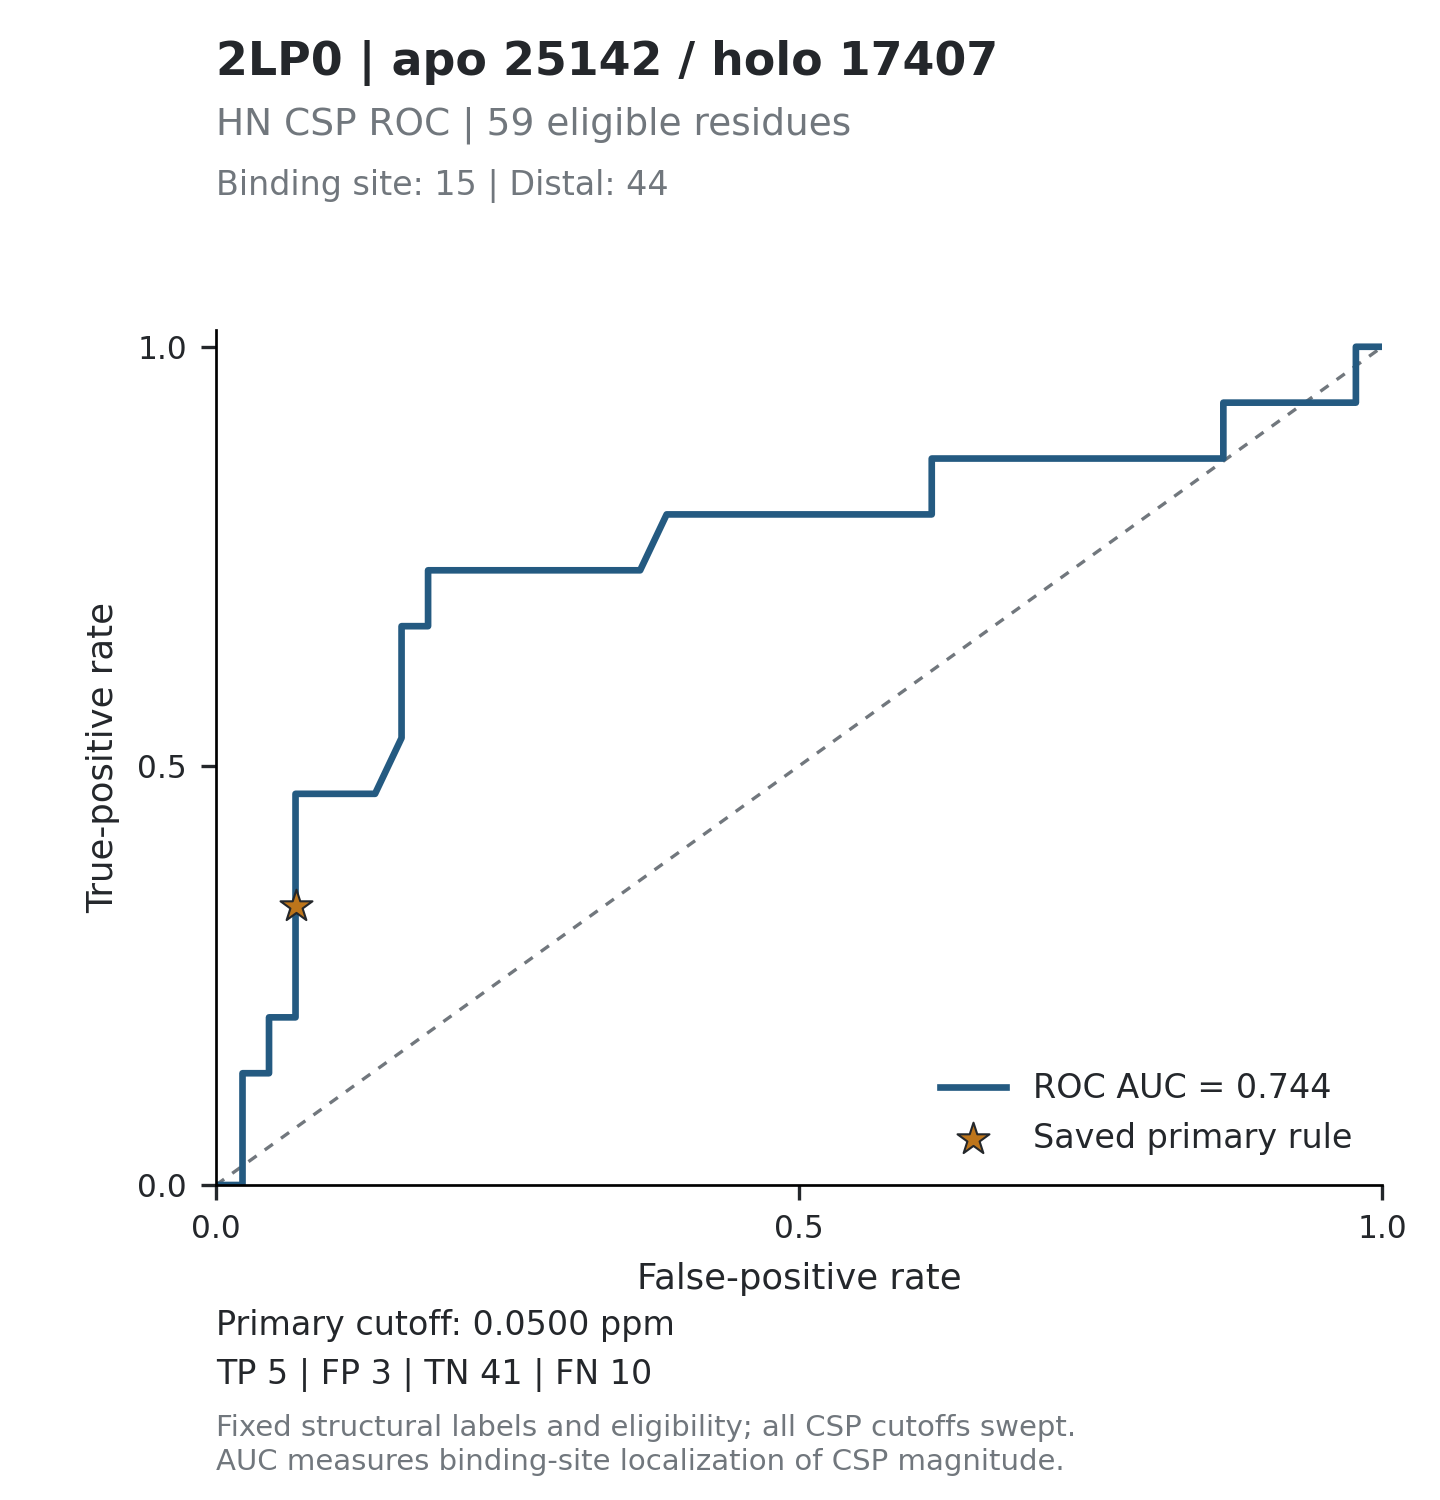

Values plotted in this chart, from the file beside it:
threshold, tp, fp, tn, fn, tpr, fpr, specificity, precision, fdr, tp_fp_ratio, target_id, score_mode
inf, 0, 0, 44, 15, 0, 0, 1, , , , 2LP0_25142, absolute_ppm
0.3017, 0, 1, 43, 15, 0, 0.02273, 0.9773, 0, 1, 0, 2LP0_25142, absolute_ppm
0.232, 1, 1, 43, 14, 0.06667, 0.02273, 0.9773, 0.5, 0.5, 1, 2LP0_25142, absolute_ppm
0.1732, 2, 1, 43, 13, 0.1333, 0.02273, 0.9773, 0.6667, 0.3333, 2, 2LP0_25142, absolute_ppm
0.1207, 2, 2, 42, 13, 0.1333, 0.04545, 0.9545, 0.5, 0.5, 1, 2LP0_25142, absolute_ppm
0.115, 3, 2, 42, 12, 0.2, 0.04545, 0.9545, 0.6, 0.4, 1.5, 2LP0_25142, absolute_ppm
0.0867, 3, 3, 41, 12, 0.2, 0.06818, 0.9318, 0.5, 0.5, 1, 2LP0_25142, absolute_ppm
0.0756, 4, 3, 41, 11, 0.2667, 0.06818, 0.9318, 0.5714, 0.4286, 1.333, 2LP0_25142, absolute_ppm
0.0625, 5, 3, 41, 10, 0.3333, 0.06818, 0.9318, 0.625, 0.375, 1.667, 2LP0_25142, absolute_ppm
0.0474, 6, 3, 41, 9, 0.4, 0.06818, 0.9318, 0.6667, 0.3333, 2, 2LP0_25142, absolute_ppm
0.0465, 7, 3, 41, 8, 0.4667, 0.06818, 0.9318, 0.7, 0.3, 2.333, 2LP0_25142, absolute_ppm
0.0458, 7, 4, 40, 8, 0.4667, 0.09091, 0.9091, 0.6364, 0.3636, 1.75, 2LP0_25142, absolute_ppm
0.0438, 7, 5, 39, 8, 0.4667, 0.1136, 0.8864, 0.5833, 0.4167, 1.4, 2LP0_25142, absolute_ppm
0.0426, 7, 6, 38, 8, 0.4667, 0.1364, 0.8636, 0.5385, 0.4615, 1.167, 2LP0_25142, absolute_ppm
0.0417, 8, 7, 37, 7, 0.5333, 0.1591, 0.8409, 0.5333, 0.4667, 1.143, 2LP0_25142, absolute_ppm
0.0407, 9, 7, 37, 6, 0.6, 0.1591, 0.8409, 0.5625, 0.4375, 1.286, 2LP0_25142, absolute_ppm
0.039, 10, 7, 37, 5, 0.6667, 0.1591, 0.8409, 0.5882, 0.4118, 1.429, 2LP0_25142, absolute_ppm
0.0382, 10, 8, 36, 5, 0.6667, 0.1818, 0.8182, 0.5556, 0.4444, 1.25, 2LP0_25142, absolute_ppm
0.0374, 11, 8, 36, 4, 0.7333, 0.1818, 0.8182, 0.5789, 0.4211, 1.375, 2LP0_25142, absolute_ppm
0.0368, 11, 9, 35, 4, 0.7333, 0.2045, 0.7955, 0.55, 0.45, 1.222, 2LP0_25142, absolute_ppm
0.0362, 11, 10, 34, 4, 0.7333, 0.2273, 0.7727, 0.5238, 0.4762, 1.1, 2LP0_25142, absolute_ppm
0.0355, 11, 11, 33, 4, 0.7333, 0.25, 0.75, 0.5, 0.5, 1, 2LP0_25142, absolute_ppm
0.0354, 11, 12, 32, 4, 0.7333, 0.2727, 0.7273, 0.4783, 0.5217, 0.9167, 2LP0_25142, absolute_ppm
0.0332, 11, 13, 31, 4, 0.7333, 0.2955, 0.7045, 0.4583, 0.5417, 0.8462, 2LP0_25142, absolute_ppm
0.0327, 11, 14, 30, 4, 0.7333, 0.3182, 0.6818, 0.44, 0.56, 0.7857, 2LP0_25142, absolute_ppm
0.0303, 11, 15, 29, 4, 0.7333, 0.3409, 0.6591, 0.4231, 0.5769, 0.7333, 2LP0_25142, absolute_ppm
0.0298, 11, 16, 28, 4, 0.7333, 0.3636, 0.6364, 0.4074, 0.5926, 0.6875, 2LP0_25142, absolute_ppm
0.0297, 12, 17, 27, 3, 0.8, 0.3864, 0.6136, 0.4138, 0.5862, 0.7059, 2LP0_25142, absolute_ppm
0.0296, 12, 18, 26, 3, 0.8, 0.4091, 0.5909, 0.4, 0.6, 0.6667, 2LP0_25142, absolute_ppm
0.0295, 12, 19, 25, 3, 0.8, 0.4318, 0.5682, 0.3871, 0.6129, 0.6316, 2LP0_25142, absolute_ppm
0.0291, 12, 22, 22, 3, 0.8, 0.5, 0.5, 0.3529, 0.6471, 0.5455, 2LP0_25142, absolute_ppm
0.0269, 12, 23, 21, 3, 0.8, 0.5227, 0.4773, 0.3429, 0.6571, 0.5217, 2LP0_25142, absolute_ppm
0.0251, 12, 24, 20, 3, 0.8, 0.5455, 0.4545, 0.3333, 0.6667, 0.5, 2LP0_25142, absolute_ppm
0.0247, 12, 25, 19, 3, 0.8, 0.5682, 0.4318, 0.3243, 0.6757, 0.48, 2LP0_25142, absolute_ppm
0.0241, 12, 26, 18, 3, 0.8, 0.5909, 0.4091, 0.3158, 0.6842, 0.4615, 2LP0_25142, absolute_ppm
0.0233, 12, 27, 17, 3, 0.8, 0.6136, 0.3864, 0.3077, 0.6923, 0.4444, 2LP0_25142, absolute_ppm
0.0232, 13, 27, 17, 2, 0.8667, 0.6136, 0.3864, 0.325, 0.675, 0.4815, 2LP0_25142, absolute_ppm
0.0231, 13, 29, 15, 2, 0.8667, 0.6591, 0.3409, 0.3095, 0.6905, 0.4483, 2LP0_25142, absolute_ppm
0.0227, 13, 30, 14, 2, 0.8667, 0.6818, 0.3182, 0.3023, 0.6977, 0.4333, 2LP0_25142, absolute_ppm
0.021, 13, 31, 13, 2, 0.8667, 0.7045, 0.2955, 0.2955, 0.7045, 0.4194, 2LP0_25142, absolute_ppm
0.0197, 13, 32, 12, 2, 0.8667, 0.7273, 0.2727, 0.2889, 0.7111, 0.4062, 2LP0_25142, absolute_ppm
0.0192, 13, 33, 11, 2, 0.8667, 0.75, 0.25, 0.2826, 0.7174, 0.3939, 2LP0_25142, absolute_ppm
0.0163, 13, 34, 10, 2, 0.8667, 0.7727, 0.2273, 0.2766, 0.7234, 0.3824, 2LP0_25142, absolute_ppm
0.0162, 13, 35, 9, 2, 0.8667, 0.7955, 0.2045, 0.2708, 0.7292, 0.3714, 2LP0_25142, absolute_ppm
0.0142, 13, 36, 8, 2, 0.8667, 0.8182, 0.1818, 0.2653, 0.7347, 0.3611, 2LP0_25142, absolute_ppm
0.0124, 13, 37, 7, 2, 0.8667, 0.8409, 0.1591, 0.26, 0.74, 0.3514, 2LP0_25142, absolute_ppm
0.012, 13, 38, 6, 2, 0.8667, 0.8636, 0.1364, 0.2549, 0.7451, 0.3421, 2LP0_25142, absolute_ppm
0.0111, 14, 38, 6, 1, 0.9333, 0.8636, 0.1364, 0.2692, 0.7308, 0.3684, 2LP0_25142, absolute_ppm
0.0101, 14, 39, 5, 1, 0.9333, 0.8864, 0.1136, 0.2642, 0.7358, 0.359, 2LP0_25142, absolute_ppm
0.0098, 14, 40, 4, 1, 0.9333, 0.9091, 0.09091, 0.2593, 0.7407, 0.35, 2LP0_25142, absolute_ppm
0.0087, 14, 41, 3, 1, 0.9333, 0.9318, 0.06818, 0.2545, 0.7455, 0.3415, 2LP0_25142, absolute_ppm
0.0054, 14, 42, 2, 1, 0.9333, 0.9545, 0.04545, 0.25, 0.75, 0.3333, 2LP0_25142, absolute_ppm
0.005, 14, 43, 1, 1, 0.9333, 0.9773, 0.02273, 0.2456, 0.7544, 0.3256, 2LP0_25142, absolute_ppm
0.0044, 15, 43, 1, 0, 1, 0.9773, 0.02273, 0.2586, 0.7414, 0.3488, 2LP0_25142, absolute_ppm
0.0017, 15, 44, 0, 0, 1, 1, 0, 0.2542, 0.7458, 0.3409, 2LP0_25142, absolute_ppm
inf, 0, 0, 44, 15, 0, 0, 1, , , , 2LP0_25142, relative
6.034, 0, 1, 43, 15, 0, 0.02273, 0.9773, 0, 1, 0, 2LP0_25142, relative
4.64, 1, 1, 43, 14, 0.06667, 0.02273, 0.9773, 0.5, 0.5, 1, 2LP0_25142, relative
3.464, 2, 1, 43, 13, 0.1333, 0.02273, 0.9773, 0.6667, 0.3333, 2, 2LP0_25142, relative
2.414, 2, 2, 42, 13, 0.1333, 0.04545, 0.9545, 0.5, 0.5, 1, 2LP0_25142, relative
... 50 more rows
